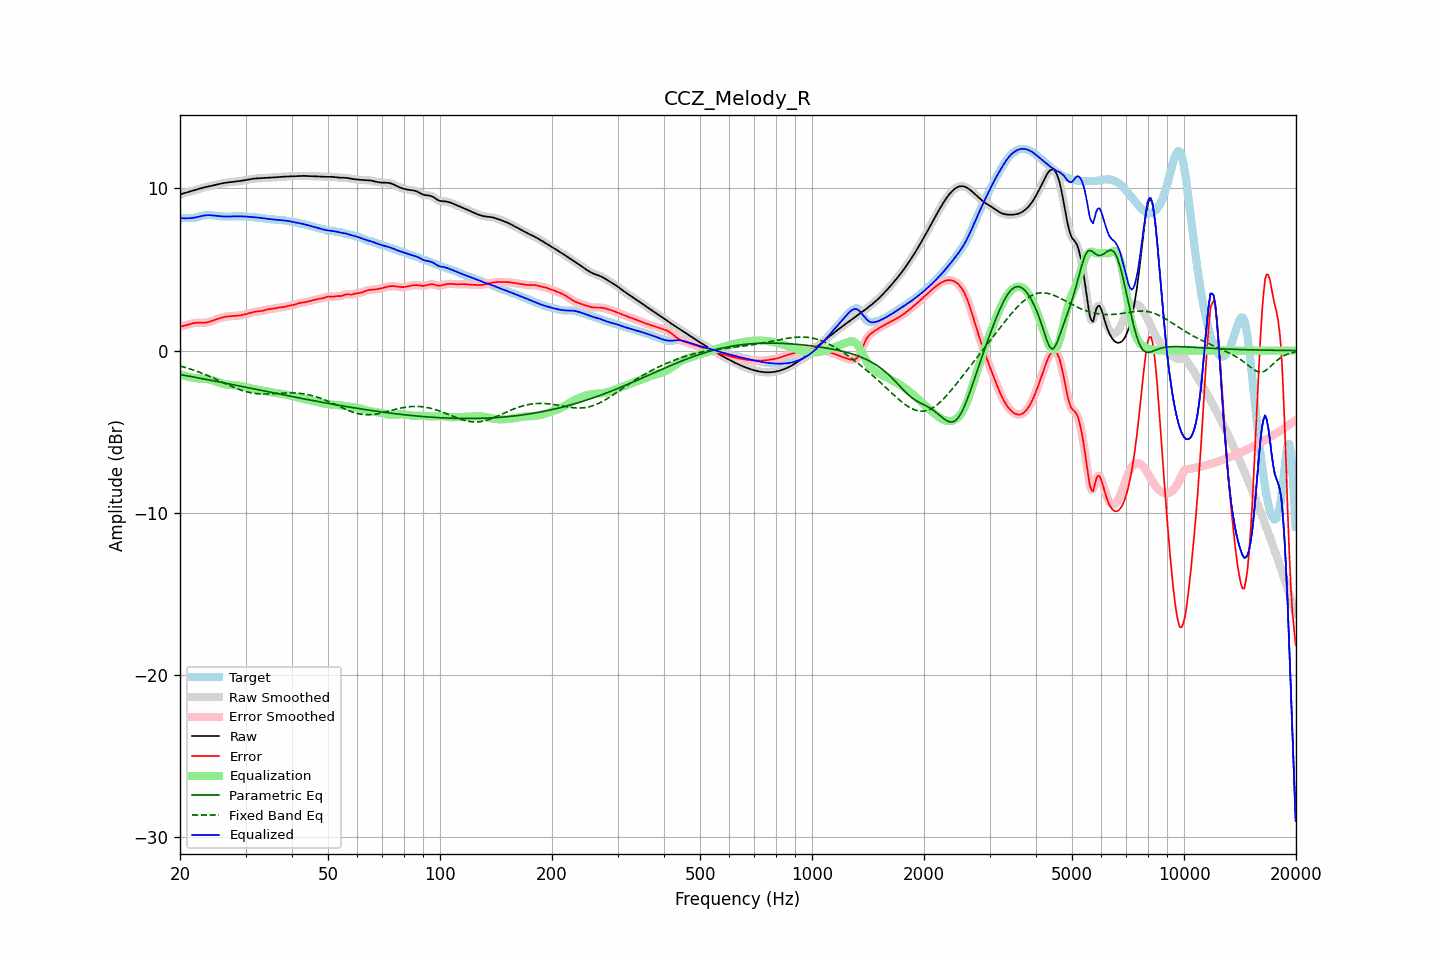

Data behind this chart, as committed beside it:
frequency, raw, error, smoothed, error_smoothed, equalization, parametric_eq, fixed_band_eq, equalized_raw, equalized_smoothed, target
20.00, 9.62, 1.47, 9.62, 1.47, -1.45, -1.47, -0.95, 8.17, 8.17, 8.15
20.20, 9.65, 1.49, 9.65, 1.49, -1.49, -1.49, -0.98, 8.16, 8.16, 8.16
20.40, 9.68, 1.52, 9.68, 1.52, -1.53, -1.51, -1.00, 8.16, 8.16, 8.16
20.61, 9.71, 1.54, 9.71, 1.54, -1.56, -1.53, -1.03, 8.15, 8.15, 8.17
20.81, 9.74, 1.57, 9.74, 1.57, -1.59, -1.55, -1.06, 8.15, 8.15, 8.17
21.02, 9.77, 1.60, 9.77, 1.60, -1.61, -1.56, -1.09, 8.15, 8.15, 8.17
21.23, 9.80, 1.63, 9.80, 1.63, -1.63, -1.58, -1.12, 8.16, 8.16, 8.16
21.44, 9.83, 1.66, 9.83, 1.66, -1.66, -1.60, -1.16, 8.17, 8.17, 8.17
21.66, 9.86, 1.68, 9.86, 1.68, -1.68, -1.62, -1.19, 8.18, 8.18, 8.17
21.87, 9.89, 1.70, 9.89, 1.70, -1.69, -1.64, -1.22, 8.19, 8.19, 8.18
22.09, 9.92, 1.71, 9.92, 1.71, -1.70, -1.66, -1.26, 8.21, 8.21, 8.20
22.31, 9.95, 1.72, 9.95, 1.72, -1.71, -1.68, -1.30, 8.24, 8.24, 8.23
22.54, 9.98, 1.72, 9.98, 1.72, -1.72, -1.69, -1.33, 8.26, 8.26, 8.26
22.76, 10.00, 1.72, 10.00, 1.72, -1.72, -1.71, -1.37, 8.29, 8.29, 8.29
22.99, 10.03, 1.72, 10.03, 1.72, -1.72, -1.73, -1.41, 8.31, 8.31, 8.31
23.22, 10.05, 1.72, 10.05, 1.72, -1.73, -1.75, -1.45, 8.33, 8.33, 8.33
23.45, 10.08, 1.73, 10.08, 1.73, -1.74, -1.77, -1.49, 8.34, 8.34, 8.35
23.69, 10.10, 1.74, 10.10, 1.74, -1.75, -1.79, -1.53, 8.35, 8.35, 8.35
23.92, 10.12, 1.77, 10.12, 1.77, -1.77, -1.81, -1.57, 8.35, 8.35, 8.35
24.16, 10.14, 1.80, 10.14, 1.80, -1.80, -1.83, -1.62, 8.34, 8.34, 8.35
24.40, 10.17, 1.83, 10.17, 1.83, -1.83, -1.85, -1.66, 8.33, 8.33, 8.33
24.65, 10.19, 1.87, 10.19, 1.87, -1.87, -1.87, -1.70, 8.32, 8.32, 8.32
24.89, 10.21, 1.90, 10.21, 1.90, -1.90, -1.89, -1.75, 8.31, 8.31, 8.31
25.14, 10.24, 1.94, 10.24, 1.94, -1.94, -1.91, -1.79, 8.30, 8.30, 8.30
25.39, 10.26, 1.97, 10.26, 1.97, -1.97, -1.93, -1.84, 8.29, 8.29, 8.28
25.65, 10.28, 2.00, 10.28, 2.00, -2.00, -1.95, -1.88, 8.28, 8.28, 8.28
25.91, 10.30, 2.03, 10.30, 2.03, -2.03, -1.97, -1.93, 8.27, 8.27, 8.27
26.16, 10.32, 2.06, 10.32, 2.06, -2.05, -1.99, -1.98, 8.27, 8.27, 8.26
26.43, 10.34, 2.08, 10.34, 2.08, -2.07, -2.01, -2.02, 8.26, 8.26, 8.26
26.69, 10.35, 2.09, 10.35, 2.09, -2.09, -2.03, -2.07, 8.26, 8.26, 8.26
26.96, 10.37, 2.11, 10.37, 2.11, -2.10, -2.04, -2.11, 8.26, 8.26, 8.26
27.23, 10.38, 2.12, 10.38, 2.12, -2.11, -2.06, -2.16, 8.26, 8.26, 8.26
27.50, 10.39, 2.12, 10.39, 2.12, -2.12, -2.08, -2.20, 8.27, 8.27, 8.26
27.77, 10.40, 2.13, 10.40, 2.13, -2.13, -2.10, -2.24, 8.27, 8.27, 8.27
28.05, 10.41, 2.14, 10.41, 2.14, -2.14, -2.12, -2.28, 8.27, 8.27, 8.27
28.33, 10.42, 2.14, 10.42, 2.14, -2.15, -2.14, -2.32, 8.27, 8.27, 8.28
28.62, 10.43, 2.15, 10.43, 2.15, -2.16, -2.16, -2.36, 8.28, 8.28, 8.28
28.90, 10.45, 2.17, 10.45, 2.17, -2.17, -2.18, -2.40, 8.28, 8.28, 8.28
29.19, 10.46, 2.18, 10.46, 2.18, -2.19, -2.20, -2.44, 8.28, 8.28, 8.28
29.48, 10.48, 2.20, 10.48, 2.20, -2.20, -2.22, -2.47, 8.27, 8.27, 8.27
29.78, 10.49, 2.23, 10.49, 2.22, -2.23, -2.24, -2.50, 8.27, 8.27, 8.27
30.08, 10.51, 2.25, 10.51, 2.25, -2.25, -2.26, -2.53, 8.26, 8.26, 8.26
30.38, 10.53, 2.27, 10.53, 2.27, -2.28, -2.28, -2.55, 8.25, 8.25, 8.25
30.68, 10.55, 2.30, 10.55, 2.30, -2.30, -2.30, -2.58, 8.24, 8.24, 8.25
30.99, 10.57, 2.33, 10.57, 2.33, -2.33, -2.32, -2.60, 8.24, 8.24, 8.24
31.30, 10.58, 2.36, 10.58, 2.36, -2.35, -2.34, -2.61, 8.23, 8.23, 8.22
31.61, 10.60, 2.38, 10.60, 2.38, -2.37, -2.36, -2.63, 8.22, 8.22, 8.21
31.93, 10.61, 2.40, 10.60, 2.40, -2.39, -2.39, -2.64, 8.21, 8.21, 8.20
32.24, 10.61, 2.41, 10.61, 2.41, -2.41, -2.41, -2.65, 8.20, 8.20, 8.20
32.57, 10.61, 2.42, 10.61, 2.42, -2.43, -2.43, -2.66, 8.19, 8.19, 8.19
32.89, 10.62, 2.43, 10.62, 2.43, -2.44, -2.45, -2.67, 8.18, 8.18, 8.19
33.22, 10.62, 2.45, 10.62, 2.45, -2.46, -2.47, -2.67, 8.16, 8.16, 8.18
33.55, 10.63, 2.47, 10.63, 2.47, -2.48, -2.49, -2.67, 8.15, 8.15, 8.16
33.89, 10.64, 2.50, 10.64, 2.50, -2.50, -2.51, -2.67, 8.14, 8.14, 8.14
34.23, 10.64, 2.52, 10.64, 2.52, -2.51, -2.53, -2.67, 8.13, 8.13, 8.12
34.57, 10.65, 2.55, 10.65, 2.55, -2.53, -2.54, -2.67, 8.12, 8.12, 8.10
34.92, 10.66, 2.56, 10.66, 2.56, -2.56, -2.56, -2.67, 8.10, 8.10, 8.10
35.27, 10.67, 2.57, 10.67, 2.57, -2.57, -2.58, -2.66, 8.09, 8.09, 8.09
35.62, 10.67, 2.58, 10.67, 2.59, -2.59, -2.60, -2.65, 8.08, 8.08, 8.09
35.97, 10.68, 2.60, 10.68, 2.60, -2.61, -2.62, -2.65, 8.07, 8.07, 8.08
... 635 more rows
